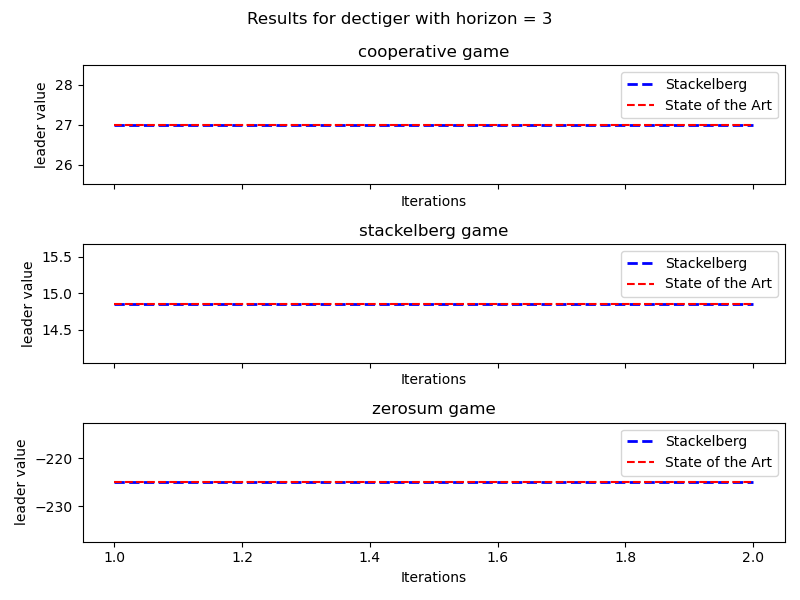

The data file committed next to this chart (first rows):
horizon, gametype, SOTA, iterations, time, number_of_beliefs, leader values, follower values, density
1, cooperative, State of the Art, 1, 0.0005491, 3, 9.0, [9. 9.], 0.05
1, cooperative, Stackelberg, 1, 0.02274, 3, 9.0, [9. 9.], 0.05
1, cooperative, State of the Art, 2, 0.0001509, 3, 9.0, [9. 9.], 0.05
1, cooperative, Stackelberg, 2, 0.0154, 3, 9.0, [9. 9.], 0.05
1, cooperative, State of the Art, 3, 0.000139, 3, 9.0, [9. 9.], 0.05
1, cooperative, Stackelberg, 3, 0.01328, 3, 9.0, [9. 9.], 0.05
1, zerosum, State of the Art, 1, 0.01652, 3, -75.0, [84.0625 65.9375], 0.05
1, zerosum, Stackelberg, 1, 0.02066, 3, -75.0, [65.9375 84.0625], 0.05
1, zerosum, State of the Art, 2, 0.01565, 3, -75.0, [84.0625 65.9375], 0.05
1, zerosum, Stackelberg, 2, 0.01484, 3, -75.0, [65.9375 84.0625], 0.05
1, zerosum, State of the Art, 3, 0.01609, 3, -75.0, [84.0625 65.9375], 0.05
1, zerosum, Stackelberg, 3, 0.01596, 3, -75.0, [65.9375 84.0625], 0.05
1, generalsum, State of the Art, 1, 0.01075, 3, 30.0, [ 70. -15.], 0.05
1, generalsum, Stackelberg, 1, 0.01175, 3, 30.0, [ 70. -15.], 0.05
1, generalsum, State of the Art, 2, 0.01026, 3, 30.0, [ 70. -15.], 0.05
1, generalsum, Stackelberg, 2, 0.01017, 3, 30.0, [ 70. -15.], 0.05
1, generalsum, State of the Art, 3, 0.01048, 3, 30.0, [ 70. -15.], 0.05
1, generalsum, Stackelberg, 3, 0.02453, 3, 30.0, [ 70. -15.], 0.05
